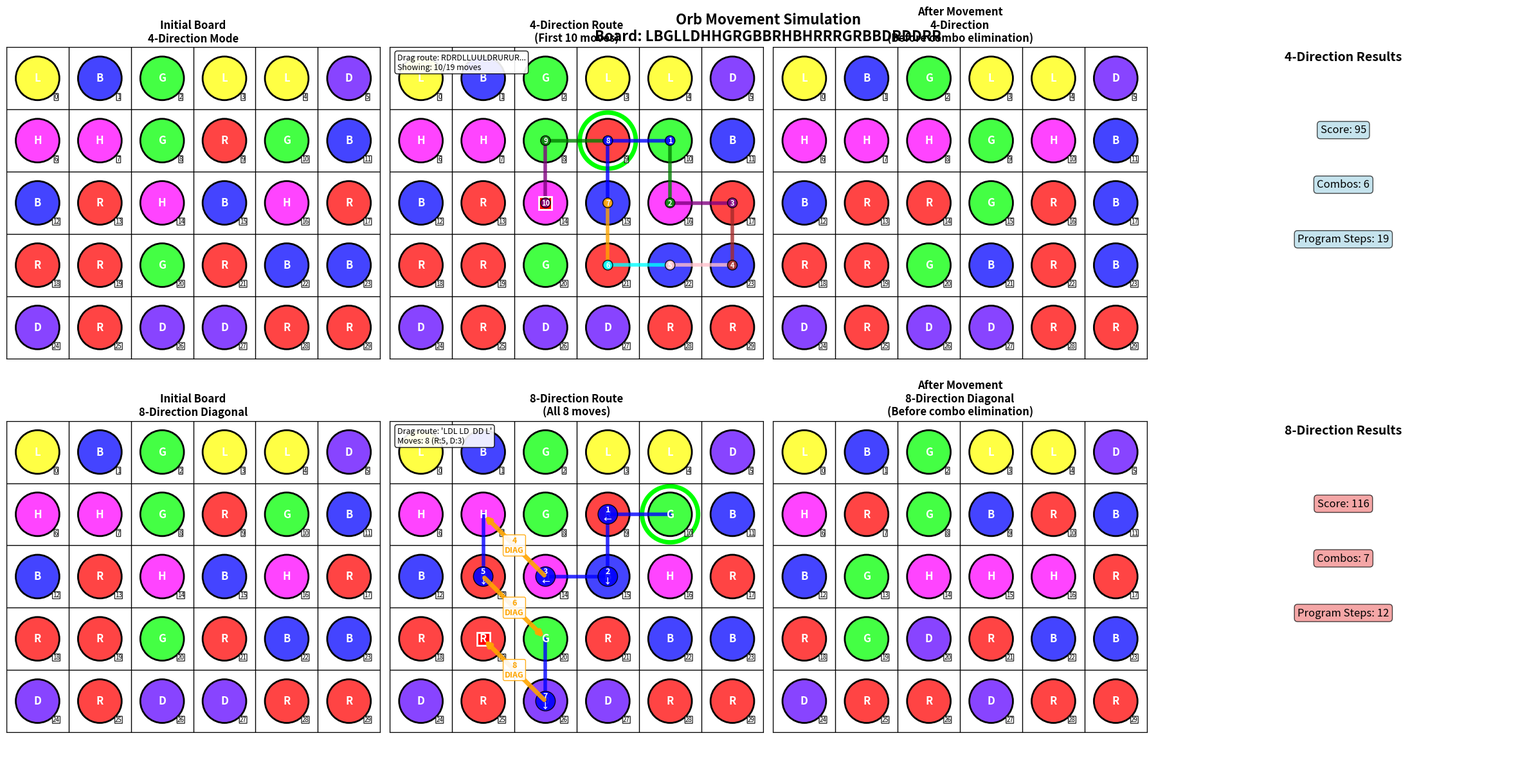

Write Python code to recreate this figure.
#!/usr/bin/env python3
"""
模拟珠子移动的可视化 - 显示移动完成后的棋盘状态（消除前）
"""

import matplotlib.pyplot as plt
import matplotlib.patches as patches
import numpy as np

def create_movement_simulation():
    """创建珠子移动模拟可视化"""
    
    # 真实程序输出数据
    test_case = {
        'board': 'LBGLLDHHGRGBBRHBHRRRGRBBDRDDRR',
        'normal': {
            'score': 95, 'combo': 6, 'steps': 19,
            'route': 'RDRDLLUULDRURURDLUR',
            'start_pos': 9
        },
        'diagonal': {
            'score': 116, 'combo': 7, 'steps': 12,
            'route': 'LDL LD  DD L',  # 实际8步移动
            'start_pos': 10
        }
    }
    
    # 创建 2x4 的子图布局
    fig, axes = plt.subplots(2, 4, figsize=(24, 12))
    
    # 第一行：4方向模式
    draw_board(axes[0, 0], test_case['board'], "Initial Board\n4-Direction Mode")
    draw_movement_route(axes[0, 1], test_case['board'], test_case['normal'], "4-Direction Route\n(First 10 moves)", 'blue')
    final_board_normal = simulate_orb_movement(test_case['board'], test_case['normal'])
    draw_board(axes[0, 2], final_board_normal, "After Movement\n4-Direction\n(Before combo elimination)")
    draw_results(axes[0, 3], test_case['normal'], "4-Direction Results", 'lightblue')
    
    # 第二行：8方向斜对角模式
    draw_board(axes[1, 0], test_case['board'], "Initial Board\n8-Direction Diagonal")
    draw_diagonal_movement_route(axes[1, 1], test_case['board'], test_case['diagonal'], "8-Direction Route\n(All 8 moves)", 'red')
    final_board_diagonal = simulate_diagonal_movement(test_case['board'], test_case['diagonal'])
    draw_board(axes[1, 2], final_board_diagonal, "After Movement\n8-Direction Diagonal\n(Before combo elimination)")
    draw_results(axes[1, 3], test_case['diagonal'], "8-Direction Results", 'lightcoral')
    
    plt.tight_layout()
    plt.suptitle(f'Orb Movement Simulation\nBoard: {test_case["board"]}', 
                 fontsize=16, fontweight='bold', y=0.98)
    
    # 打印分析
    print("=== Orb Movement Simulation ===")
    print(f"Initial Board: {test_case['board']}")
    print()
    print("4-Direction Mode:")
    print(f"  Route: {test_case['normal']['route'][:20]}... ({len(test_case['normal']['route'])} moves)")
    print(f"  After movement: {final_board_normal}")
    print(f"  Program result: Score {test_case['normal']['score']}, Combo {test_case['normal']['combo']}")
    print()
    print("8-Direction Diagonal Mode:")
    moves = parse_diagonal_route(test_case['diagonal']['route'])
    print(f"  Route: '{test_case['diagonal']['route']}' ({len(moves)} moves)")
    print(f"  After movement: {final_board_diagonal}")
    print(f"  Program result: Score {test_case['diagonal']['score']}, Combo {test_case['diagonal']['combo']}")
    
    return fig

def parse_diagonal_route(route):
    """解析斜向路线"""
    moves = []
    i = 0
    
    while i < len(route):
        char = route[i]
        if char == ' ':
            i += 1
            continue
        elif char in 'UDLR':
            is_diagonal = i > 0 and route[i-1] == ' '
            moves.append((char, is_diagonal))
            i += 1
        else:
            i += 1
    
    return moves

def simulate_orb_movement(board_string, result):
    """模拟普通移动的珠子移动"""
    rows, cols = 5, 6
    # 将棋盘字符串转换为2D数组
    board = []
    for i in range(rows):
        row = []
        for j in range(cols):
            idx = i * cols + j
            if idx < len(board_string):
                row.append(board_string[idx])
            else:
                row.append(' ')
        board.append(row)
    
    start_pos = result['start_pos']
    route = result['route']
    
    # 起始位置
    start_row = start_pos // cols
    start_col = start_pos % cols
    
    # 记录被拖动的珠子
    dragged_orb = board[start_row][start_col]
    
    # 模拟拖动过程（只显示前10步）
    curr_row, curr_col = start_row, start_col
    
    direction_map = {
        'U': (-1, 0), 'D': (1, 0), 'L': (0, -1), 'R': (0, 1)
    }
    
    moves_to_simulate = min(10, len(route))
    for move_char in route[:moves_to_simulate]:
        if move_char in direction_map:
            dr, dc = direction_map[move_char]
            new_row = max(0, min(rows-1, curr_row + dr))
            new_col = max(0, min(cols-1, curr_col + dc))
            
            # 交换珠子位置
            board[curr_row][curr_col], board[new_row][new_col] = board[new_row][new_col], board[curr_row][curr_col]
            
            curr_row, curr_col = new_row, new_col
    
    # 转换回字符串
    result_string = ''
    for i in range(rows):
        for j in range(cols):
            result_string += board[i][j]
    
    return result_string

def simulate_diagonal_movement(board_string, result):
    """模拟斜向移动的珠子移动"""
    rows, cols = 5, 6
    # 将棋盘字符串转换为2D数组
    board = []
    for i in range(rows):
        row = []
        for j in range(cols):
            idx = i * cols + j
            if idx < len(board_string):
                row.append(board_string[idx])
            else:
                row.append(' ')
        board.append(row)
    
    start_pos = result['start_pos']
    moves = parse_diagonal_route(result['route'])
    
    # 起始位置
    start_row = start_pos // cols
    start_col = start_pos % cols
    
    # 记录被拖动的珠子
    dragged_orb = board[start_row][start_col]
    
    # 模拟拖动过程
    curr_row, curr_col = start_row, start_col
    
    direction_map = {
        'U': (-1, 0), 'D': (1, 0), 'L': (0, -1), 'R': (0, 1)
    }
    
    # 斜向移动的近似方向
    diagonal_directions = {
        'U': [(-1, -1), (-1, 1)],  # 上左、上右
        'D': [(1, -1), (1, 1)],    # 下左、下右
        'L': [(-1, -1), (1, -1)],  # 上左、下左
        'R': [(-1, 1), (1, 1)]     # 上右、下右
    }
    
    diagonal_index = 0
    for move_char, is_diagonal in moves:
        if move_char in direction_map:
            if is_diagonal:
                # 斜向移动
                if move_char in diagonal_directions:
                    dr, dc = diagonal_directions[move_char][diagonal_index % 2]
                    diagonal_index += 1
                else:
                    dr, dc = direction_map[move_char]
            else:
                # 普通移动
                dr, dc = direction_map[move_char]
            
            new_row = max(0, min(rows-1, curr_row + dr))
            new_col = max(0, min(cols-1, curr_col + dc))
            
            # 交换珠子位置
            board[curr_row][curr_col], board[new_row][new_col] = board[new_row][new_col], board[curr_row][curr_col]
            
            curr_row, curr_col = new_row, new_col
    
    # 转换回字符串
    result_string = ''
    for i in range(rows):
        for j in range(cols):
            result_string += board[i][j]
    
    return result_string

def draw_board(ax, board_string, title):
    """绘制棋盘"""
    rows, cols = 5, 6
    orb_colors = {
        'R': '#FF4444', 'B': '#4444FF', 'G': '#44FF44',
        'L': '#FFFF44', 'D': '#8844FF', 'H': '#FF44FF'
    }
    
    # 绘制网格
    for i in range(rows + 1):
        ax.axhline(y=i, color='black', linewidth=1)
    for j in range(cols + 1):
        ax.axvline(x=j, color='black', linewidth=1)
    
    # 绘制珠子和位置编号
    for i in range(rows):
        for j in range(cols):
            orb_idx = i * cols + j
            if orb_idx < len(board_string):
                orb = board_string[orb_idx]
                color = orb_colors.get(orb, '#CCCCCC')
                
                circle = patches.Circle((j + 0.5, rows - i - 0.5), 0.35,
                                      facecolor=color, edgecolor='black', linewidth=2)
                ax.add_patch(circle)
                ax.text(j + 0.5, rows - i - 0.5, orb,
                       ha='center', va='center', fontsize=12, fontweight='bold', color='white')
                
                # 位置编号（小号）
                ax.text(j + 0.8, rows - i - 0.8, str(orb_idx),
                       ha='center', va='center', fontsize=7,
                       bbox=dict(boxstyle="round,pad=0.05", facecolor="white", alpha=0.8))
    
    ax.set_xlim(0, cols)
    ax.set_ylim(0, rows)
    ax.set_aspect('equal')
    ax.set_title(title, fontsize=12, fontweight='bold')
    ax.set_xticks([])
    ax.set_yticks([])

def draw_movement_route(ax, board_string, result, title, path_color):
    """绘制普通移动路线"""
    draw_board(ax, board_string, title)
    
    rows, cols = 5, 6
    start_pos = result['start_pos']
    route = result['route']
    
    # 起始位置
    start_row = start_pos // cols
    start_col = start_pos % cols
    
    # 高亮起始珠子
    start_circle = patches.Circle((start_col + 0.5, rows - start_row - 0.5), 0.45,
                                facecolor='none', edgecolor='lime', linewidth=5)
    ax.add_patch(start_circle)
    
    # 计算移动路径（前10步）
    curr_row, curr_col = start_row, start_col
    positions = [(curr_col + 0.5, rows - curr_row - 0.5)]
    
    direction_map = {
        'U': (-1, 0), 'D': (1, 0), 'L': (0, -1), 'R': (0, 1)
    }
    
    moves_shown = min(10, len(route))
    for i, move_char in enumerate(route[:moves_shown]):
        if move_char in direction_map:
            dr, dc = direction_map[move_char]
            curr_row = max(0, min(rows-1, curr_row + dr))
            curr_col = max(0, min(cols-1, curr_col + dc))
            positions.append((curr_col + 0.5, rows - curr_row - 0.5))
    
    # 绘制移动路径
    colors = ['blue', 'green', 'purple', 'brown', 'pink', 'cyan', 'orange']
    for i in range(1, len(positions)):
        color = colors[(i-1) % len(colors)]
        start_coord = positions[i-1]
        end_coord = positions[i]
        ax.plot([start_coord[0], end_coord[0]], [start_coord[1], end_coord[1]], 
               color=color, linewidth=4, alpha=0.8)
        # 标记步骤
        ax.text(end_coord[0], end_coord[1], str(i),
               ha='center', va='center', fontsize=8, fontweight='bold', color='white',
               bbox=dict(boxstyle="circle,pad=0.1", facecolor=color, alpha=0.9))
    
    # 终点
    if positions:
        final_pos = positions[-1]
        ax.plot(final_pos[0], final_pos[1], 's', color='red', markersize=15,
               markeredgecolor='white', markeredgewidth=2)
    
    # 路线信息
    info_text = f"Drag route: {route[:15]}...\nShowing: {moves_shown}/{len(route)} moves"
    ax.text(0.02, 0.98, info_text, transform=ax.transAxes, fontsize=9,
           verticalalignment='top', bbox=dict(boxstyle="round,pad=0.3", facecolor="white", alpha=0.9))

def draw_diagonal_movement_route(ax, board_string, result, title, path_color):
    """绘制斜向移动路线"""
    draw_board(ax, board_string, title)
    
    rows, cols = 5, 6
    start_pos = result['start_pos']
    
    # 起始位置
    start_row = start_pos // cols
    start_col = start_pos % cols
    
    # 高亮起始珠子
    start_circle = patches.Circle((start_col + 0.5, rows - start_row - 0.5), 0.45,
                                facecolor='none', edgecolor='lime', linewidth=5)
    ax.add_patch(start_circle)
    
    # 解析移动
    moves = parse_diagonal_route(result['route'])
    
    # 计算移动路径
    curr_row, curr_col = start_row, start_col
    positions = [(curr_col + 0.5, rows - curr_row - 0.5)]
    
    direction_map = {
        'U': (-1, 0), 'D': (1, 0), 'L': (0, -1), 'R': (0, 1)
    }
    
    diagonal_directions = {
        'U': [(-1, -1), (-1, 1)],
        'D': [(1, -1), (1, 1)],
        'L': [(-1, -1), (1, -1)],
        'R': [(-1, 1), (1, 1)]
    }
    
    diagonal_index = 0
    for move_char, is_diagonal in moves:
        if move_char in direction_map:
            if is_diagonal:
                if move_char in diagonal_directions:
                    dr, dc = diagonal_directions[move_char][diagonal_index % 2]
                    diagonal_index += 1
                else:
                    dr, dc = direction_map[move_char]
            else:
                dr, dc = direction_map[move_char]
            
            curr_row = max(0, min(rows-1, curr_row + dr))
            curr_col = max(0, min(cols-1, curr_col + dc))
            positions.append((curr_col + 0.5, rows - curr_row - 0.5))
    
    # 绘制移动路径
    for i in range(1, len(positions)):
        start_coord = positions[i-1]
        end_coord = positions[i]
        move_char, is_diagonal = moves[i-1]
        
        if is_diagonal:
            # 斜向移动用橙色箭头
            ax.annotate('', xy=end_coord, xytext=start_coord,
                      arrowprops=dict(arrowstyle='->', color='orange', lw=5, alpha=0.9))
            # 标记
            mid_x = (start_coord[0] + end_coord[0]) / 2
            mid_y = (start_coord[1] + end_coord[1]) / 2
            ax.text(mid_x, mid_y, f'{i}\nDIAG', ha='center', va='center',
                   fontsize=9, fontweight='bold', color='orange',
                   bbox=dict(boxstyle="round,pad=0.2", facecolor="white", edgecolor='orange', alpha=0.9))
        else:
            # 普通移动用蓝色线段
            ax.plot([start_coord[0], end_coord[0]], [start_coord[1], end_coord[1]], 
                   color='blue', linewidth=4, alpha=0.8)
            # 标记步骤
            direction_symbols = {'U': '↑', 'D': '↓', 'L': '←', 'R': '→'}
            symbol = direction_symbols.get(move_char, move_char)
            ax.text(end_coord[0], end_coord[1], f'{i}\n{symbol}',
                   ha='center', va='center', fontsize=9, fontweight='bold', color='white',
                   bbox=dict(boxstyle="circle,pad=0.1", facecolor='blue', alpha=0.9))
    
    # 终点
    if positions:
        final_pos = positions[-1]
        ax.plot(final_pos[0], final_pos[1], 's', color='red', markersize=15, 
               markeredgecolor='white', markeredgewidth=2)
    
    # 路线信息
    diagonal_count = sum(1 for _, is_diagonal in moves if is_diagonal)
    regular_count = len(moves) - diagonal_count
    info_text = f"Drag route: '{result['route']}'\nMoves: {len(moves)} (R:{regular_count}, D:{diagonal_count})"
    ax.text(0.02, 0.98, info_text, transform=ax.transAxes, fontsize=9,
           verticalalignment='top', bbox=dict(boxstyle="round,pad=0.3", facecolor="white", alpha=0.9))

def draw_results(ax, result, title, color):
    """显示结果"""
    ax.set_xlim(0, 10)
    ax.set_ylim(0, 10)
    
    # 标题
    ax.text(5, 9, title, ha='center', va='center', fontsize=14, fontweight='bold')
    
    # 结果
    metrics = [
        f"Score: {result['score']}",
        f"Combos: {result['combo']}",
        f"Program Steps: {result['steps']}"
    ]
    
    for i, metric in enumerate(metrics):
        ax.text(5, 7-i*1.5, metric, ha='center', va='center', fontsize=12,
               bbox=dict(boxstyle="round,pad=0.3", facecolor=color, alpha=0.7))
    
    ax.set_xticks([])
    ax.set_yticks([])
    for spine in ax.spines.values():
        spine.set_visible(False)

if __name__ == "__main__":
    try:
        import matplotlib.pyplot as plt
        import matplotlib.patches as patches
        import numpy as np
    except ImportError:
        print("Need matplotlib and numpy:")
        print("pip install matplotlib numpy")
        exit(1)
    
    print("Creating orb movement simulation...")
    
    fig = create_movement_simulation()
    plt.savefig('orb_movement_simulation.png', dpi=200, bbox_inches='tight')
    print("\nSaved: orb_movement_simulation.png")
    plt.close()
    
    print("\nOrb movement simulation complete!")
